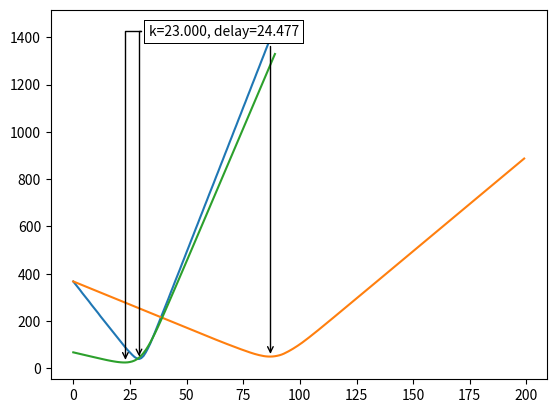

Python code for this plot:
import copy
import sys

import numpy as np
import matplotlib.pyplot as plt


# set probabilities
# probabilities = [0]*90
# probabilities[15:30] = [0.5/15]*15
# probabilities[10:15] = [0.3/15]*5
# probabilities[30:40] = [0.3/15]*10
# probabilities[5:10] = [0.15/35]*5
# probabilities[40:70] = [0.15/35]*30
# probabilities[0:5] = [0.05/25]*5
# probabilities[70:90]  = [0.05/25]*20

# check probabilities
# print(probabilities)
# print(sum(probabilities))
# plt.scatter(range(90), probabilities)
# plt.show()

#generate 100 exam samples of 50 students each
# exams = [np.random.choice(range(90), 50, p=probabilities)
#          for i in range(100)]

exams = [np.random.normal(30, 10, 50)
         for i in range(100)]

#compute cost function
def cost(students_delay, prof_waiting_time, number_of_students):
    return (students_delay + number_of_students*prof_waiting_time)/(2*number_of_students) # multiply prof by number of students (50)

#compute delay and cost function given scheduled time
def simulate(scheduled_time, exams):
    mean_students_delay = 0
    mean_prof_waiting_time = 0
    for exam in exams:
        # compute real time
        # nie jestem przekonana czy potrzeba całej listy real_time czy tylko ostatniego
        # ale na razie ją trzymam
        # bo mogę
        real_exam_time = list()
        real_exam_time.append(0)
        for i in range(1, len(exam)): #tu jest brzydka pętla którą zamienię na wytwornik
            real_exam_time.append(max(scheduled_time[i], real_exam_time[i-1]+exam[i-1]))
            mean_students_delay += max((real_exam_time[i-1] + exam[i-1] - scheduled_time[i]), 0)
            mean_prof_waiting_time += max(scheduled_time[i] - real_exam_time[i-1] - exam[i-1], 0)
    mean_students_delay /= len(exams)
    mean_prof_waiting_time /= len(exams)
    #print("duration:", scheduled_time[1], mean_students_delay, mean_profs_delay)
    return cost(mean_students_delay, mean_prof_waiting_time, len(exams[0]))

# ze stacka rysowanie strzałki
def annot_min(x,y, ax=None):
    xmin = x[np.argmin(y)]
    ymin = y.min()
    text= "k={:.3f}, delay={:.3f}".format(xmin, ymin)
    if not ax:
        ax=plt.gca()
    bbox_props = dict(boxstyle="square,pad=0.3", fc="w", ec="k", lw=0.72)
    arrowprops=dict(arrowstyle="->",connectionstyle="angle,angleA=0,angleB=90")
    kw = dict(xycoords='data',textcoords="axes fraction",
              arrowprops=arrowprops, bbox=bbox_props, ha="right", va="top")
    ax.annotate(text, xy=(xmin, ymin), xytext=(0.50,0.96), **kw)

    return xmin, ymin # zwroc k, dla ktorego jest najmniejszy delay

def absolute_value_heuristic(min_k, min_delay, exams, scheduled_time, is_multiple = False, number_of_days = 1):

    most_optimal_all = list()

    for exam in exams:
        min_variation = abs(exam[0] - min_k)
        index = 0
        most_optimal = list()
        while True:
            min_variation = sys.maxsize
            for i in range(len(exam)):
                if abs(exam[i] - min_k) < min_variation:
                    min_variation = abs(exam[i] - min_k)
                    index = i
            if exam[index] == sys.maxsize:
                break
            most_optimal.append(exam[index])
            exam[index] = sys.maxsize

        most_optimal_all.append(most_optimal)

    if is_multiple:
        current_result = simulate_multiple_days(scheduled_time, number_of_days, most_optimal_all)
    else:
        current_result = simulate(scheduled_time, most_optimal_all)

    print("K: ", min_k)
    print("OPTIMAL ", current_result, " OUR SIMULATED RESULT ", min_delay)

def single_day(exams):
    #strategy number one: k minutes each
    results = [round(simulate([k*i for i in range(len(exams[0]))], exams)) for k in range(90)]

    enumerated_results = [(i, result) for i, result in enumerate (results)]
    print(enumerated_results, sep='\n')

    min_k, min_delay = annot_min(np.array([tup[0] for tup in enumerated_results]), np.array([tup[1] for tup in enumerated_results]))

    plt.plot(results)
    plt.show()

    absolute_value_heuristic(min_k, min_delay, copy.deepcopy(exams), [min_k * i for i in range(len(exams[0]))])

    return min_k, min_delay

print("SINGLE DAY")
single_day(exams)
print()


#strategy: n students every k minutes
def few_at_once(number_of_students_per_time, exams):
    #results = [round(simulate([k*i for i in range(len(exams[0]))], exams)) for k in range(90)]

    results = list()
    for k in range(200):
        scheduled_time = list()
        for i in range(len(exams[0])//number_of_students_per_time + 3):
            for j in range(number_of_students_per_time):
                scheduled_time.append(k*i)

        # scheduled_time = [k*i for i in range(len(exams[0]))]
        results.append(simulate(scheduled_time, exams))

    enumerated_results = [(i, result) for i, result in enumerate (results)]
    print(enumerated_results, sep='\n')

    min_k, min_delay = annot_min(np.array([tup[0] for tup in enumerated_results]), np.array([tup[1] for tup in enumerated_results]))

    plt.plot(results)
    plt.show()

    best_scheduled = list()
    for i in range(len(exams[0]) // number_of_students_per_time + 3):
        for j in range(number_of_students_per_time):
            best_scheduled.append(min_k * i)

    absolute_value_heuristic(min_k // number_of_students_per_time, min_delay, copy.deepcopy(exams), best_scheduled)

    return min_k, min_delay

print("SINGLE DAY, FEW ONE TIME")
few_at_once(3, exams)
print()



#na razie zakladamy, ze number_of_days dzieli 50
def simulate_multiple_days(scheduled_time, number_of_days, exams):
    number_of_students_per_day = len(exams[0])//number_of_days

    sum_students = 0
    sum_prof = 0
    for exam in exams:
        sum_students_delay = 0
        sum_prof_waiting_time = 0
        for day in range(number_of_days):
            mean_students_delay_per_day = 0
            mean_prof_waiting_time_per_day = 0
            current_day_list_exam = exam[day*number_of_students_per_day:(day+1)*number_of_students_per_day]
            real_exam_time = list()
            real_exam_time.append(0)
            for i in range(1, len(current_day_list_exam)):  # tu jest brzydka pętla którą zamienię na wytwornik
                real_exam_time.append(max(scheduled_time[i], real_exam_time[i - 1] + current_day_list_exam[i - 1]))
                mean_students_delay_per_day += max((real_exam_time[i - 1] + current_day_list_exam[i - 1] - scheduled_time[i]), 0)
                mean_prof_waiting_time_per_day += max(scheduled_time[i] - real_exam_time[i - 1] - current_day_list_exam[i - 1], 0)

            mean_students_delay_per_day /= number_of_students_per_day
            #mean_prof_waiting_time_per_day /= len(number_of_students_per_day)
            sum_students_delay += mean_students_delay_per_day
            sum_prof_waiting_time += mean_prof_waiting_time_per_day


        sum_students_delay /= number_of_days
        sum_students += sum_students_delay
        sum_prof += sum_prof_waiting_time

    sum_students /= len(exams)
    sum_prof /= len(exams)
    return (sum_students + sum_prof)/2


def multiple_days(exams):
    number_of_days = 5
    number_of_students_per_day = len(exams[0]) // number_of_days

    results = list()
    for k in range(90):
        scheduled_time = [k*i for i in range(number_of_students_per_day)]
        results.append(simulate_multiple_days(scheduled_time, number_of_days, exams))

    #results = [round(simulate_multiple_days([k*i for i in range(number_of_students_per_day)], number_of_days, exams)) for k in range(90)]

    enumerated_results = [(i, result) for i, result in enumerate (results)]
    print(enumerated_results, sep='\n')

    min_k, min_delay = annot_min(np.array([tup[0] for tup in enumerated_results]), np.array([tup[1] for tup in enumerated_results]))

    plt.plot(results)
    plt.show()

    absolute_value_heuristic(min_k, min_delay, exams[:], [min_k * i for i in range(number_of_students_per_day)], True, number_of_days)

    return min_k, min_delay

print("MULTIPLE DAYS")
multiple_days(exams)
